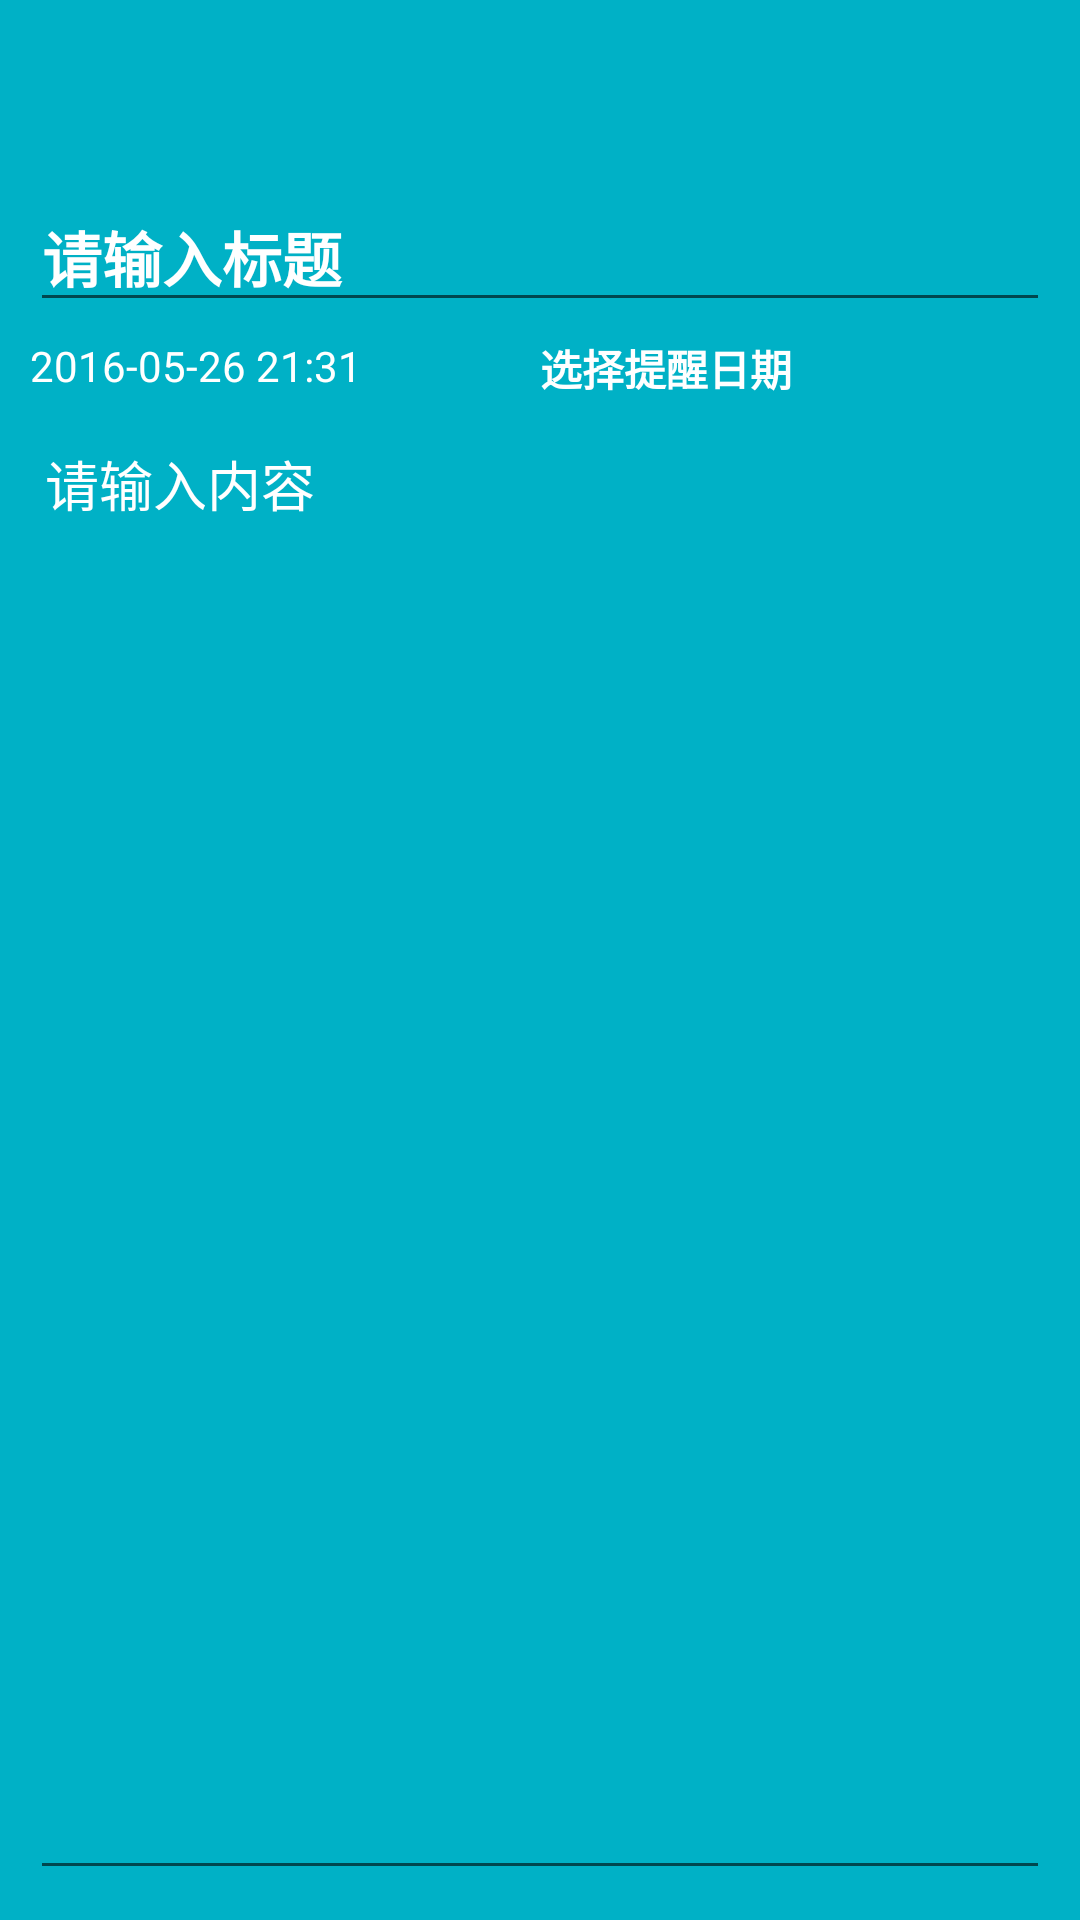

Write the Android layout XML for this screen, with the resource values it uses.
<!-- AndroidManifest.xml: application theme AppTheme -->
<!-- res/layout/activity_plan.xml -->
<?xml version="1.0" encoding="utf-8"?>
<android.support.design.widget.CoordinatorLayout xmlns:android="http://schemas.android.com/apk/res/android"
    xmlns:app="http://schemas.android.com/apk/res-auto"
    android:layout_width="match_parent"
    android:layout_height="match_parent"
    android:orientation="vertical">

    <LinearLayout
        android:layout_width="match_parent"
        android:layout_height="match_parent"
        android:orientation="vertical">

        <android.support.v7.widget.Toolbar
            android:id="@+id/plan_toolbar"
            android:layout_width="match_parent"
            android:layout_height="?attr/actionBarSize"
            android:background="#00B1C6"
            app:popupTheme="@style/AppTheme.PopupOverlay">

        </android.support.v7.widget.Toolbar>

        <LinearLayout
            android:layout_width="match_parent"
            android:layout_height="match_parent"
            android:background="#00B1C6"
            android:orientation="vertical">

            <EditText
                android:id="@+id/plan_title"
                android:layout_width="match_parent"
                android:layout_height="wrap_content"
                android:layout_marginBottom="5dp"
                android:layout_marginLeft="10dp"
                android:layout_marginRight="10dp"
                android:layout_marginTop="5dp"
                android:fontFamily="sans-serif"
                android:hint="请输入标题"
                android:textColor="#fff"
                android:textColorHint="#fff"
                android:textSize="20sp"
                android:textStyle="bold" />

            <LinearLayout
                android:layout_width="match_parent"
                android:layout_height="wrap_content"
                android:layout_marginLeft="10dp"
                android:layout_marginRight="10dp"
                android:orientation="horizontal">

                <TextView
                    android:id="@+id/plan_date"
                    android:layout_width="0dp"
                    android:layout_height="wrap_content"
                    android:layout_weight="1"
                    android:text="2016-05-26 21:31"
                    android:textColor="#fff" />

                <LinearLayout
                    android:layout_width="0dp"
                    android:layout_height="wrap_content"
                    android:layout_weight="1"
                    android:orientation="horizontal">
                    <TextView
                        android:id="@+id/plan_remind"
                        android:layout_width="wrap_content"
                        android:layout_height="wrap_content"
                        android:gravity="center"
                        android:text="选择提醒日期"
                        android:textColor="#fff"
                        android:textStyle="bold" />
                    <ImageView
                        android:id="@+id/plan_date_img"
                        android:layout_width="wrap_content"
                        android:layout_height="wrap_content"
                        android:layout_marginLeft="15dp"
                        android:src="@drawable/plan_date"/>
                </LinearLayout>

            </LinearLayout>

            <EditText
                android:id="@+id/plan_content"
                android:layout_width="match_parent"
                android:layout_height="match_parent"
                android:layout_margin="10dp"
                android:gravity="clip_horizontal"
                android:hint="请输入内容"
                android:padding="5dp"
                android:textColor="#fff"
                android:textColorHint="#fff" />

        </LinearLayout>

    </LinearLayout>

</android.support.design.widget.CoordinatorLayout>
<!-- resources referenced by this layout -->
<resources>
  <style name="AppTheme.PopupOverlay" parent="ThemeOverlay.AppCompat.Light" />
  <style name="AppTheme" parent="Theme.AppCompat.Light.DarkActionBar">
          
          <item name="colorPrimary">@color/material_blue_500</item>
          <item name="colorPrimaryDark">@color/material_blue_700</item>
          <item name="colorAccent">@color/material_green_A200</item>
      </style>
  <color name="material_blue_500">#009688</color>
  <color name="material_blue_700">#00796B</color>
  <color name="material_green_A200">#FD87A9</color>
</resources>
